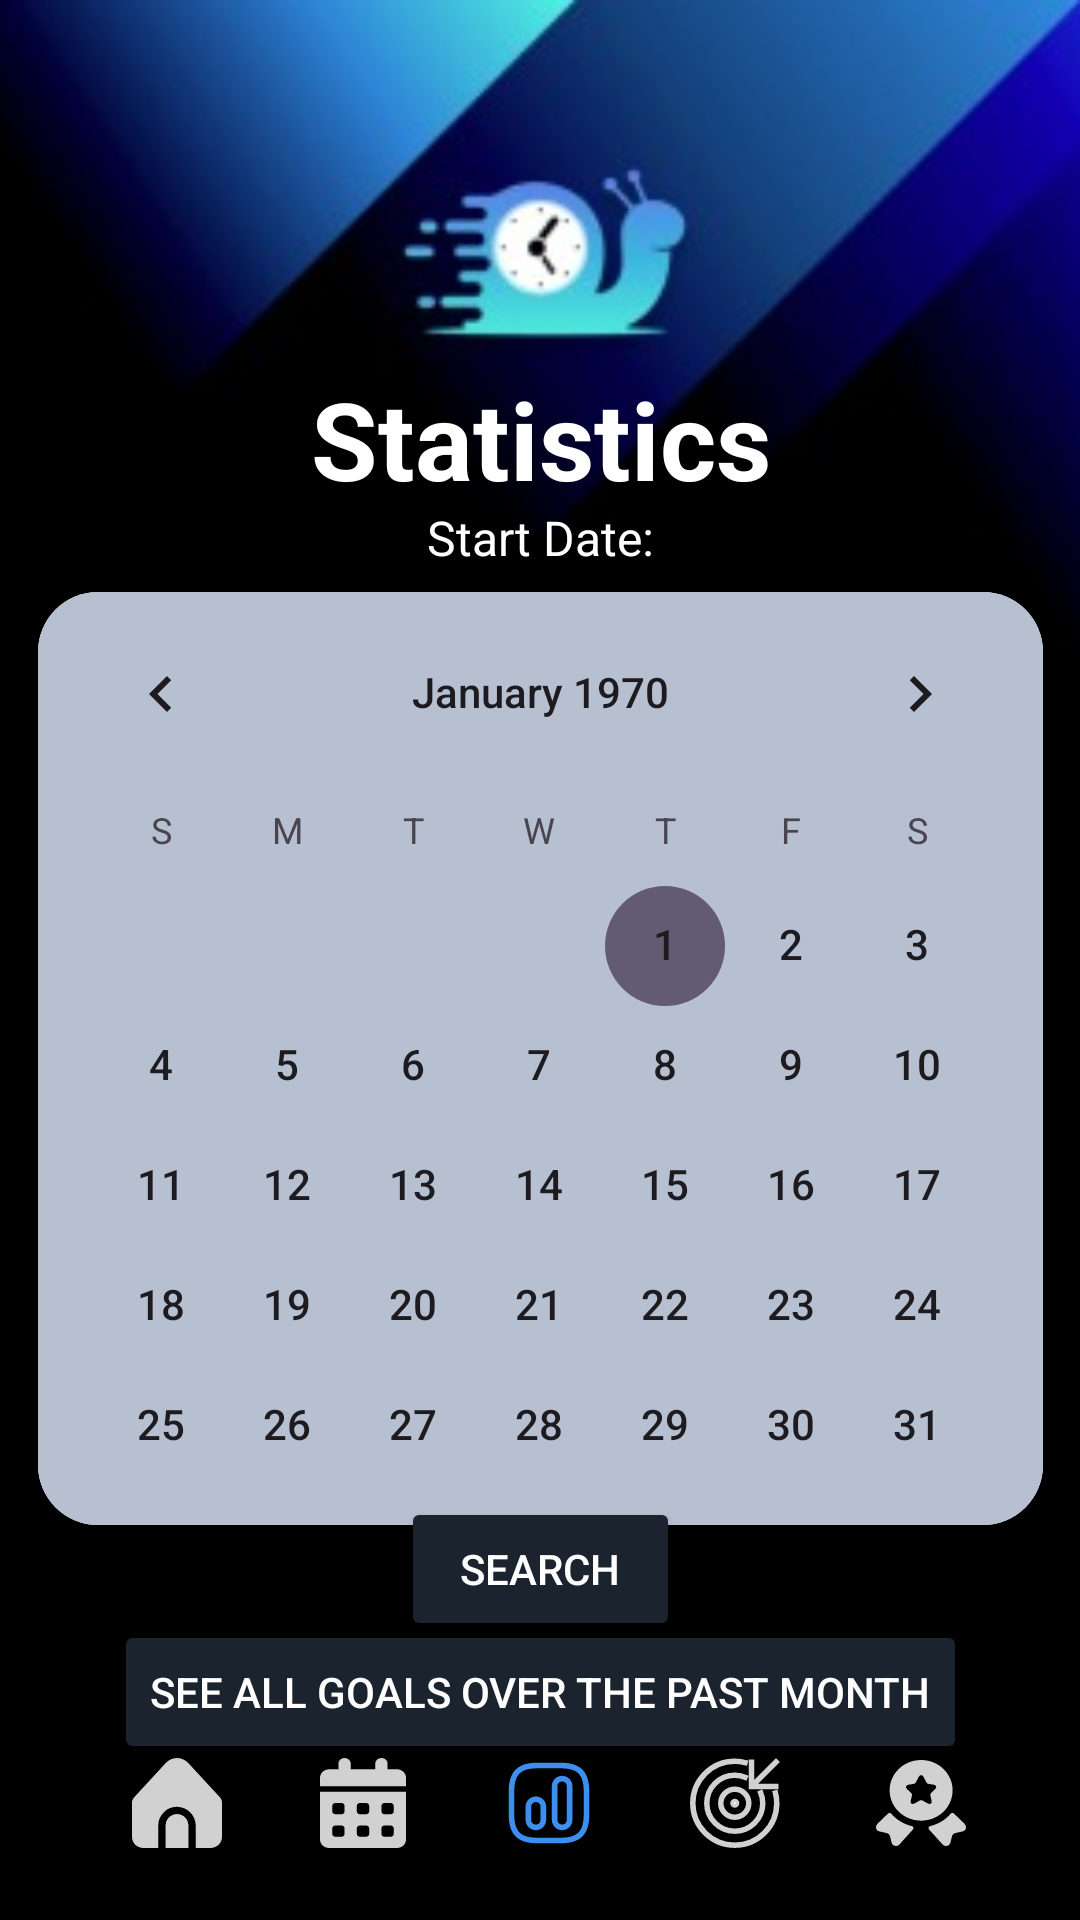

Android layout source for this screen:
<!-- AndroidManifest.xml: application theme Theme.OPSC_ClockIT -->
<!-- res/layout/activity_stats.xml -->
<?xml version="1.0" encoding="utf-8"?>
<androidx.constraintlayout.widget.ConstraintLayout xmlns:android="http://schemas.android.com/apk/res/android"
    xmlns:app="http://schemas.android.com/apk/res-auto"
    xmlns:tools="http://schemas.android.com/tools"
    android:layout_width="match_parent"
    android:layout_height="match_parent"
    android:background="@color/black"
    android:textAlignment="center"
    tools:context=".home_page"
    tools:layout_editor_absoluteX="0dp"
    tools:layout_editor_absoluteY="-19dp">

    <ImageView
        android:id="@+id/ClockIT_background"
        android:layout_width="411dp"
        android:layout_height="222dp"
        app:layout_constraintBottom_toBottomOf="parent"
        app:layout_constraintStart_toStartOf="parent"
        app:layout_constraintTop_toTopOf="parent"
        app:layout_constraintVertical_bias="0.0"
        app:srcCompat="@drawable/blue_snail" />

    <ImageView
        android:id="@+id/ClockIT_background"
        android:layout_width="457dp"
        android:layout_height="225dp"
        app:layout_constraintEnd_toEndOf="parent"
        app:layout_constraintHorizontal_bias="0.521"
        app:layout_constraintStart_toStartOf="parent"
        app:layout_constraintTop_toTopOf="parent"
        app:srcCompat="@drawable/blue_snail" />

    <TextView
        android:id="@+id/textView3"
        android:layout_width="200dp"
        android:layout_height="50dp"
        android:text="Statistics"
        android:textAlignment="center"
        android:textColor="@color/white"
        android:textSize="36sp"
        android:textStyle="bold"
        app:layout_constraintBottom_toBottomOf="parent"
        app:layout_constraintEnd_toEndOf="parent"
        app:layout_constraintHorizontal_bias="0.502"
        app:layout_constraintStart_toStartOf="parent"
        app:layout_constraintTop_toTopOf="@+id/ClockIT_background"
        app:layout_constraintVertical_bias="0.207" />

    <Button
        android:id="@+id/btnAddDate"
        android:layout_width="93dp"
        android:layout_height="48dp"
        android:backgroundTint="#1B232E"
        android:text="Search"
        android:textColor="#FEFEFE"
        android:textColorHighlight="#1B232E"
        android:textColorHint="#1B232E"
        android:textColorLink="#1B232E"
        app:layout_constraintBottom_toBottomOf="parent"
        app:layout_constraintEnd_toEndOf="parent"
        app:layout_constraintStart_toStartOf="parent"
        app:layout_constraintTop_toTopOf="@+id/ClockIT_background"
        app:layout_constraintVertical_bias="0.843"
        tools:ignore="HardcodedText" />

    <TextView
        android:id="@+id/StartDate"
        android:layout_width="wrap_content"
        android:layout_height="wrap_content"
        android:background="#00ECE9E9"
        android:text="Start Date:"
        android:textColor="@color/white"
        android:textColorLink="#16F6F5F5"
        android:textSize="16sp"
        app:layout_constraintBottom_toBottomOf="parent"
        app:layout_constraintEnd_toEndOf="parent"
        app:layout_constraintHorizontal_bias="0.501"
        app:layout_constraintStart_toStartOf="parent"
        app:layout_constraintTop_toTopOf="@+id/ClockIT_background"
        app:layout_constraintVertical_bias="0.272" />

    <TextView
        android:id="@+id/EndDate"
        android:layout_width="wrap_content"
        android:layout_height="wrap_content"
        android:background="#00ECE9E9"
        android:text="End Date:"
        android:textColor="@color/white"
        android:textColorLink="#16F6F5F5"
        android:textSize="16sp"
        app:layout_constraintBottom_toBottomOf="parent"
        app:layout_constraintEnd_toEndOf="parent"
        app:layout_constraintHorizontal_bias="0.498"
        app:layout_constraintStart_toStartOf="parent"
        app:layout_constraintTop_toTopOf="parent"
        app:layout_constraintVertical_bias="0.313" />

    <androidx.cardview.widget.CardView
        android:layout_width="335dp"
        android:layout_height="311dp"
        android:translationY="-75dp"
        app:cardCornerRadius="20dp"
        app:cardElevation="0dp"
        app:layout_constraintBottom_toBottomOf="parent"
        app:layout_constraintEnd_toEndOf="parent"
        app:layout_constraintStart_toStartOf="parent"
        app:layout_constraintTop_toBottomOf="@+id/EndDate">

        <CalendarView
            android:id="@+id/calendarView"
            android:layout_width="match_parent"
            android:layout_height="match_parent"
            android:background="#b6c0d0"
            android:dateTextAppearance="@style/TextAppearance.AppCompat.Body2"
            android:dayOfWeekTextAppearance="@style/TextAppearance.AppCompat"
            android:unfocusedMonthDateColor="@color/white" />
    </androidx.cardview.widget.CardView>

    <ImageView
        android:id="@+id/imageView7"
        android:layout_width="30dp"
        android:layout_height="30dp"
        android:layout_marginStart="32dp"
        android:layout_marginBottom="24dp"
        android:onClick="navFun"
        app:layout_constraintBottom_toBottomOf="parent"
        app:layout_constraintStart_toEndOf="@+id/imageView6"
        app:srcCompat="@drawable/nav_funstuff_unselected" />

    <ImageView
        android:id="@+id/btnHome"
        android:layout_width="30dp"
        android:layout_height="30dp"
        android:layout_marginStart="44dp"
        android:layout_marginBottom="24dp"
        android:onClick="navHome"
        app:layout_constraintBottom_toBottomOf="parent"
        app:layout_constraintStart_toStartOf="parent"
        app:srcCompat="@drawable/nav_home_unselected" />

    <ImageView
        android:id="@+id/btnStatistics"
        android:layout_width="30dp"
        android:layout_height="30dp"
        android:layout_marginStart="32dp"
        android:layout_marginBottom="24dp"
        app:layout_constraintBottom_toBottomOf="parent"
        app:layout_constraintStart_toEndOf="@+id/btnInsights"
        app:srcCompat="@drawable/nav_statistics_selected" />

    <ImageView
        android:id="@+id/btnInsights"
        android:layout_width="30dp"
        android:layout_height="30dp"
        android:layout_marginStart="32dp"
        android:layout_marginBottom="24dp"
        android:onClick="navInsights"
        app:layout_constraintBottom_toBottomOf="parent"
        app:layout_constraintStart_toEndOf="@+id/btnHome"
        app:srcCompat="@drawable/nav_calander_unselected" />

    <ImageView
        android:id="@+id/imageView6"
        android:layout_width="30dp"
        android:layout_height="30dp"
        android:layout_marginStart="32dp"
        android:layout_marginBottom="24dp"
        android:onClick="navGoals"
        app:layout_constraintBottom_toBottomOf="parent"
        app:layout_constraintStart_toEndOf="@+id/btnStatistics"
        app:srcCompat="@drawable/nav_goals_unselected" />

    <Button
        android:id="@+id/btnSearchGoals"
        android:layout_width="wrap_content"
        android:layout_height="wrap_content"
        android:layout_marginStart="79dp"
        android:layout_marginEnd="79dp"
        android:layout_marginBottom="5dp"
        android:backgroundTint="#1B232E"
        android:text="See all goals over the past month"
        android:textColor="#FEFEFE"
        app:layout_constraintBottom_toTopOf="@+id/imageView7"
        app:layout_constraintEnd_toEndOf="parent"
        app:layout_constraintStart_toStartOf="parent"
        app:layout_constraintTop_toBottomOf="@+id/btnAddDate" />

</androidx.constraintlayout.widget.ConstraintLayout>
<!-- resources referenced by this layout -->
<resources>
  <color name="black">#FF000000</color>
  <color name="white">#FFFFFFFF</color>
  <!-- drawable nav_home_unselected (drawable) -->
  <vector xmlns:android="http://schemas.android.com/apk/res/android"
      android:width="24dp"
      android:height="24dp"
      android:viewportWidth="24.0"
      android:viewportHeight="24.0">
      <path
          android:pathData="M12,14.992C10.343,14.992 9,16.335 9,17.992V23.992H15V17.992C15,16.335 13.657,14.992 12,14.992Z"
          android:fillColor="#D1D1D1"/>
      <path
          android:pathData="M17,17.992V23.992H21C22.657,23.992 24,22.649 24,20.992V11.871C24,11.352 23.798,10.853 23.437,10.479L14.939,1.292C13.44,-0.33 10.909,-0.43 9.287,1.07C9.209,1.141 9.135,1.215 9.064,1.292L0.581,10.476C0.209,10.851 -0,11.358 0,11.886V20.992C0,22.649 1.343,23.992 3,23.992H7V17.992C7.019,15.266 9.22,13.039 11.878,12.975C14.625,12.908 16.979,15.173 17,17.992Z"
          android:fillColor="#D1D1D1"/>
      <path
          android:pathData="M12,14.992C10.343,14.992 9,16.335 9,17.992V23.992H15V17.992C15,16.335 13.657,14.992 12,14.992Z"
          android:fillColor="#D1D1D1"/>
  </vector>
  <!-- drawable nav_statistics_selected (drawable) -->
  <vector xmlns:android="http://schemas.android.com/apk/res/android"
      android:width="24dp"
      android:height="24dp"
      android:viewportWidth="24.0"
      android:viewportHeight="24.0">
      <path
          android:pathData="M15,22.75H9C3.57,22.75 1.25,20.43 1.25,15V9C1.25,3.57 3.57,1.25 9,1.25H15C20.43,1.25 22.75,3.57 22.75,9V15C22.75,20.43 20.43,22.75 15,22.75ZM9,2.75C4.39,2.75 2.75,4.39 2.75,9V15C2.75,19.61 4.39,21.25 9,21.25H15C19.61,21.25 21.25,19.61 21.25,15V9C21.25,4.39 19.61,2.75 15,2.75H9Z"
          android:fillColor="#3D8FEF"/>
      <path
          android:pathData="M15.5,19.25C13.98,19.25 12.75,18.02 12.75,16.5V7.5C12.75,5.98 13.98,4.75 15.5,4.75C17.02,4.75 18.25,5.98 18.25,7.5V16.5C18.25,18.02 17.02,19.25 15.5,19.25ZM15.5,6.25C14.81,6.25 14.25,6.81 14.25,7.5V16.5C14.25,17.19 14.81,17.75 15.5,17.75C16.19,17.75 16.75,17.19 16.75,16.5V7.5C16.75,6.81 16.19,6.25 15.5,6.25Z"
          android:fillColor="#3D8FEF"/>
      <path
          android:pathData="M8.5,19.25C6.98,19.25 5.75,18.02 5.75,16.5V13C5.75,11.48 6.98,10.25 8.5,10.25C10.02,10.25 11.25,11.48 11.25,13V16.5C11.25,18.02 10.02,19.25 8.5,19.25ZM8.5,11.75C7.81,11.75 7.25,12.31 7.25,13V16.5C7.25,17.19 7.81,17.75 8.5,17.75C9.19,17.75 9.75,17.19 9.75,16.5V13C9.75,12.31 9.19,11.75 8.5,11.75Z"
          android:fillColor="#3D8FEF"/>
  </vector>
  <style name="Theme.OPSC_ClockIT" parent="Base.Theme.OPSC_ClockIT" />
  <style name="Base.Theme.OPSC_ClockIT" parent="Theme.Material3.DayNight.NoActionBar">
          
          <item name="android:statusBarColor">@color/black</item>
  
      </style>
</resources>
